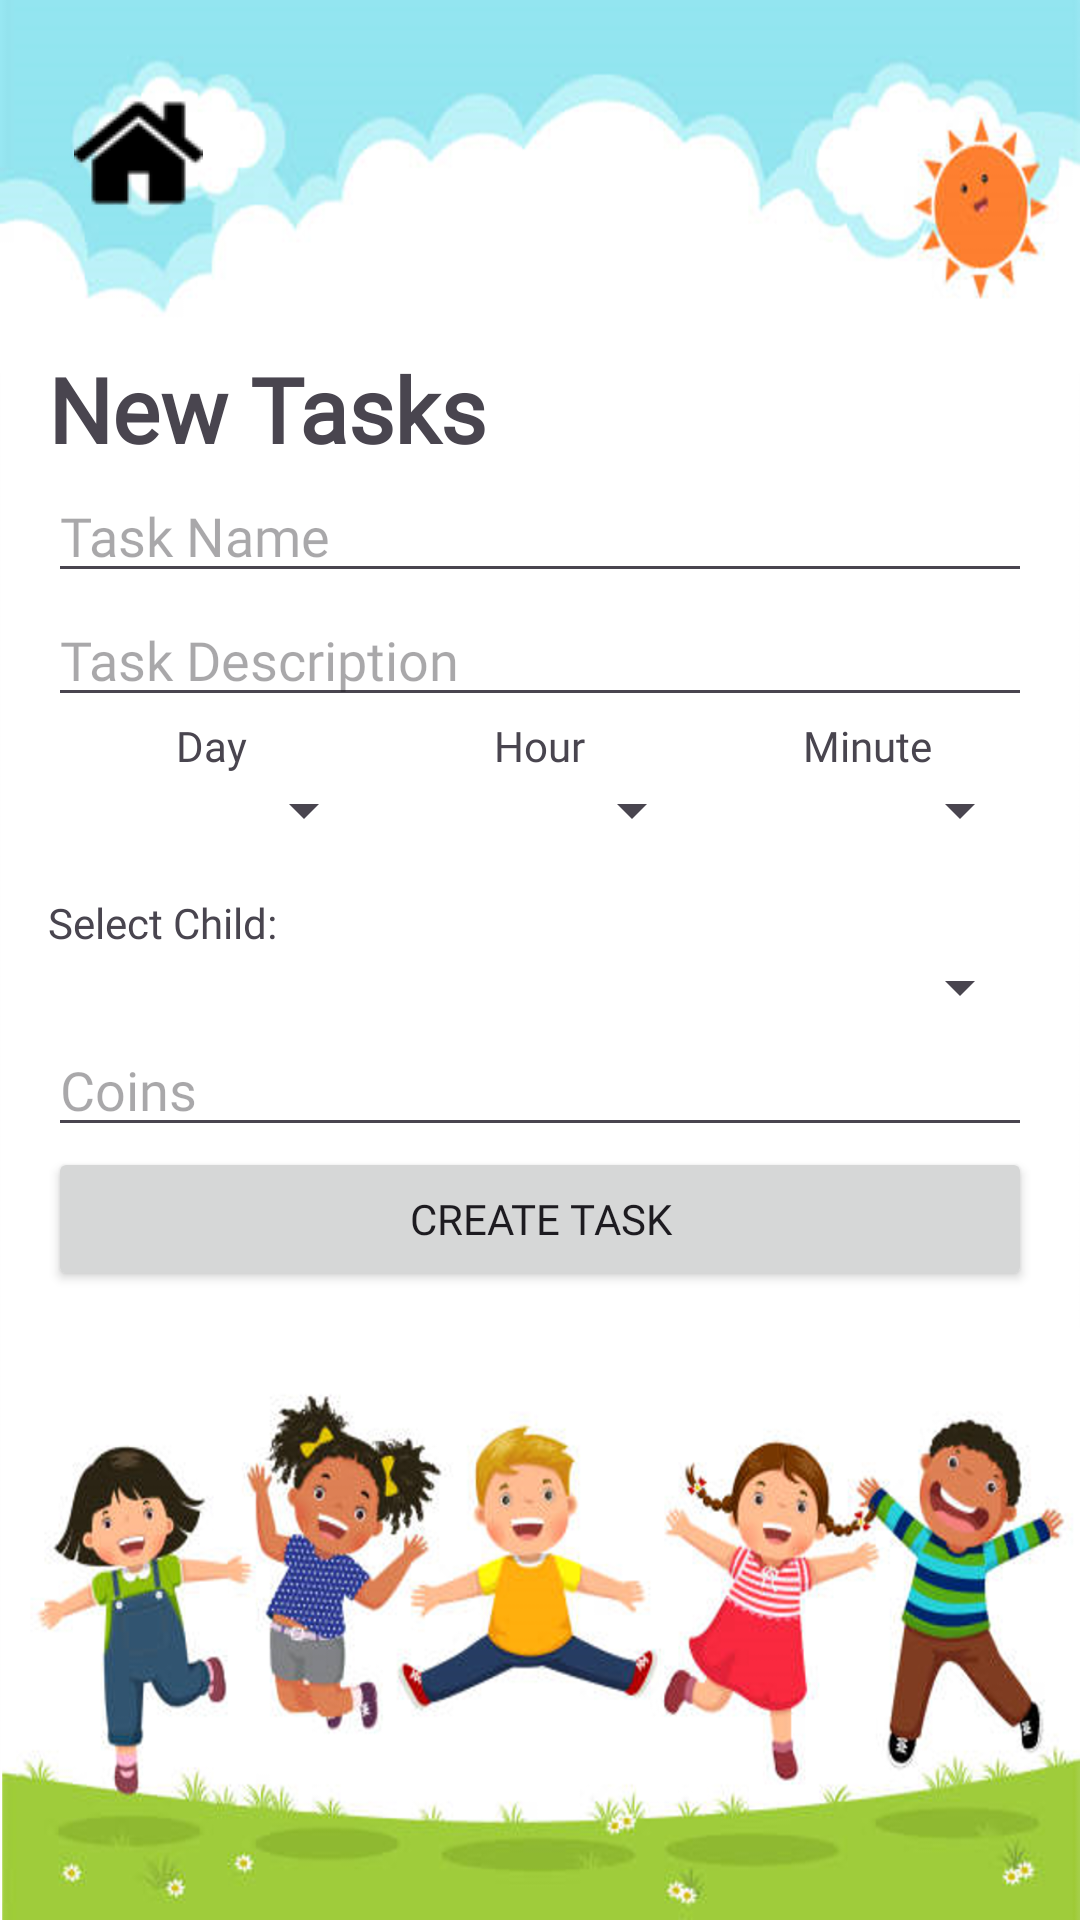

Reconstruct the res/layout file that produces this screen, plus the resources it refers to.
<!-- AndroidManifest.xml: application theme Theme.MiniChampsNitzanLevi -->
<!-- res/layout/activity_set_new_task.xml -->
<?xml version="1.0" encoding="utf-8"?>
<LinearLayout xmlns:android="http://schemas.android.com/apk/res/android"
    android:layout_width="match_parent"
    android:layout_height="match_parent"
    android:orientation="vertical"
    android:padding="16dp"
    android:background="@drawable/setchild_background">

    
    <ImageButton
        android:id="@+id/setTask_BTN_back"
        android:layout_width="50dp"
        android:layout_height="50dp"
        android:src="@drawable/home_icon"
        android:layout_marginTop="10dp"
        android:layout_marginStart="5dp"
        android:background="@android:color/transparent"
        android:layout_alignParentStart="true"
        android:layout_alignParentTop="true" />


        
        <TextView
            android:id="@+id/allTasks_TXT_title"
            android:layout_width="wrap_content"
            android:layout_height="wrap_content"
            android:text="New Tasks"
            android:textSize="30sp"
            android:fontFamily="@font/dosis"
            android:textStyle="bold"
            android:layout_centerHorizontal="true"
            android:layout_marginTop="40dp"/>

        
        <EditText
            android:id="@+id/setTask_TXT_taskName"
            android:layout_width="match_parent"
            android:layout_height="wrap_content"
            android:fontFamily="@font/dosis"
            android:hint="Task Name"/>

        
        <EditText
            android:id="@+id/setTask_TXT_taskDescription"
            android:layout_width="match_parent"
            android:layout_height="wrap_content"
            android:fontFamily="@font/dosis"
            android:hint="Task Description"/>

        
        <LinearLayout
            android:layout_width="match_parent"
            android:layout_height="wrap_content"
            android:orientation="horizontal">

            
            <LinearLayout
                android:layout_width="0dp"
                android:layout_weight="1"
                android:layout_height="wrap_content"
                android:orientation="vertical">

                <TextView
                    android:layout_width="wrap_content"
                    android:layout_height="wrap_content"
                    android:text="Day"
                    android:fontFamily="@font/dosis"
                    android:layout_gravity="center_horizontal"/>

                <Spinner
                    android:id="@+id/setTask_SPNR_day"
                    android:layout_width="match_parent"
                    android:layout_height="wrap_content"/>
            </LinearLayout>

            
            <LinearLayout
                android:layout_width="0dp"
                android:layout_weight="1"
                android:layout_height="wrap_content"
                android:orientation="vertical">

                <TextView
                    android:layout_width="wrap_content"
                    android:layout_height="wrap_content"
                    android:text="Hour"
                    android:fontFamily="@font/dosis"
                    android:layout_gravity="center_horizontal"/>

                <Spinner
                    android:id="@+id/setTask_SPNR_hour"
                    android:layout_width="match_parent"
                    android:layout_height="wrap_content"/>
            </LinearLayout>

            
            <LinearLayout
                android:layout_width="0dp"
                android:layout_weight="1"
                android:layout_height="wrap_content"
                android:orientation="vertical">

                <TextView
                    android:layout_width="wrap_content"
                    android:layout_height="wrap_content"
                    android:text="Minute"
                    android:fontFamily="@font/dosis"
                    android:layout_gravity="center_horizontal"/>

                <Spinner
                    android:id="@+id/setTask_SPNR_minute"
                    android:layout_width="match_parent"
                    android:layout_height="wrap_content"
                    android:fontFamily="@font/dosis"/>
            </LinearLayout>
        </LinearLayout>

        
        <TextView
            android:layout_width="wrap_content"
            android:layout_height="wrap_content"
            android:text="Select Child:"
            android:fontFamily="@font/dosis"
            android:layout_marginTop="16dp"/>

        <Spinner
            android:id="@+id/setTask_SPNR_child"
            android:layout_width="match_parent"
            android:layout_height="wrap_content"
            android:fontFamily="@font/dosis"
            />

        
        <EditText
            android:id="@+id/setTask_TXT_coins"
            android:layout_width="match_parent"
            android:layout_height="wrap_content"
            android:inputType="number"
            android:fontFamily="@font/dosis"
            android:hint="Coins"/>

    
    <Button
        android:id="@+id/setTask_BTN_createTask"
        android:layout_width="match_parent"
        android:layout_height="wrap_content"
        android:text="Create Task"
        android:fontFamily="@font/dosis"
        />


</LinearLayout>
<!-- resources referenced by this layout -->
<resources>
  <!-- drawable home_icon: png bitmap (drawable, 1150 bytes) -->
  <!-- drawable setchild_background: png bitmap (drawable, 693355 bytes) -->
  <style name="Theme.MiniChampsNitzanLevi" parent="Base.Theme.MiniChampsNitzanLevi" />
  <style name="Base.Theme.MiniChampsNitzanLevi" parent="Theme.Material3.DayNight.NoActionBar">
          
          
      </style>
</resources>
